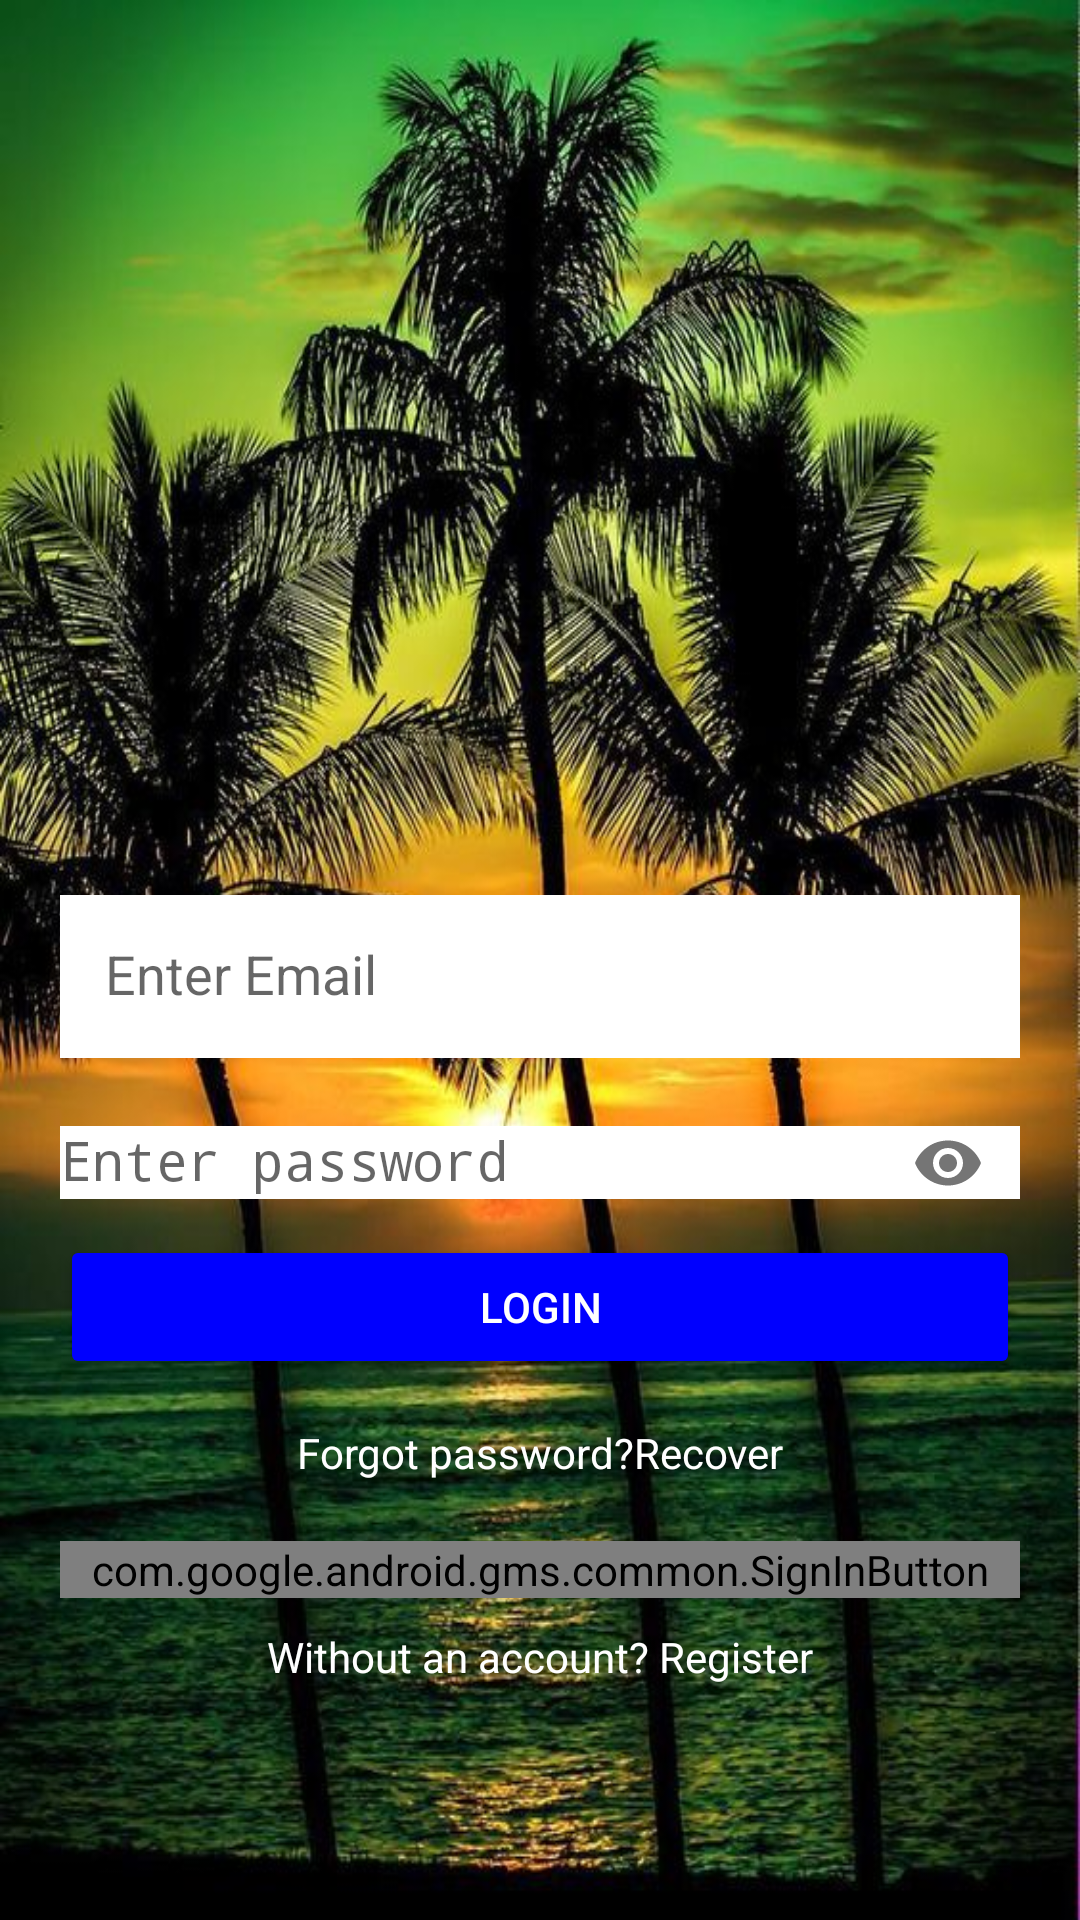

Android layout source for this screen:
<!-- AndroidManifest.xml: application theme AppTheme -->
<!-- res/layout/activity_login.xml -->
<?xml version="1.0" encoding="utf-8"?>
<RelativeLayout xmlns:android="http://schemas.android.com/apk/res/android"
    xmlns:app="http://schemas.android.com/apk/res-auto"
    xmlns:tools="http://schemas.android.com/tools"
    android:layout_width="match_parent"
    android:layout_height="match_parent"
    android:background="@drawable/ka5"
    android:padding="20dp"
    tools:context="com.example.chat.LoginActivity">

    

    <ImageView
        android:layout_width="match_parent"
        android:layout_height="200dp"
        android:textAlignment="center"
        android:src="@drawable/ka"
        android:textColor="@color/colorPrimary"
        android:visibility="gone"
        />

    
    <com.google.android.material.textfield.TextInputLayout
        android:layout_width="match_parent"
        android:layout_height="wrap_content"
        android:layout_centerHorizontal="true"
        android:layout_centerVertical="true"
        android:id="@+id/emailTIL">
        <EditText
            android:id="@+id/emailEt"
            android:padding="15dp"
            android:background="@color/colorWhite"
            android:textColor="@color/colorBlack"
            android:inputType="textEmailAddress"
            android:hint="Enter Email"
            android:textColorHint="@color/colorWhite"
            android:layout_width="match_parent"
            android:layout_height="wrap_content"/>

    </com.google.android.material.textfield.TextInputLayout>

    
    <com.google.android.material.textfield.TextInputLayout
        android:layout_width="match_parent"
        android:layout_height="wrap_content"
        android:layout_centerHorizontal="true"
        android:layout_centerVertical="true"
        android:id="@+id/passwordTIL"
        android:layout_below="@+id/emailTIL"
        app:passwordToggleEnabled="true">

        <EditText
            android:id="@+id/passwordEt"
            android:background="@color/colorWhite"
            android:textColor="@color/colorBlack"
            android:layout_width="match_parent"
            android:layout_height="wrap_content"
            android:hint="Enter password"
            android:textColorHint="@color/colorWhite"
            android:inputType="textPassword" />

    </com.google.android.material.textfield.TextInputLayout>

    
    <Button
        android:id="@+id/loginBtn"
        style="@style/Base.Widget.AppCompat.Button.Colored"
        android:layout_width="match_parent"
        android:layout_height="wrap_content"
        android:layout_below="@+id/passwordTIL"
        android:drawableLeft="@drawable/ic_login_white_24dp"
        android:layout_centerHorizontal="true"
        android:text="Login" />

    
    <TextView
        android:id="@+id/recoverPassTv"
        android:layout_marginTop="15dp"
        android:layout_width="match_parent"
        android:layout_height="wrap_content"
        android:textAlignment="center"
        android:text="Forgot password?Recover"
        android:layout_below="@+id/loginBtn"
        android:textColor="@color/colorWhite"

        />
    
    <com.google.android.gms.common.SignInButton
        android:id="@+id/googleLoginBtn"
        android:layout_marginTop="20dp"
        android:layout_width="match_parent"
        android:layout_height="wrap_content"
        android:layout_centerHorizontal="true"
        android:layout_below="@+id/recoverPassTv"
        >


    </com.google.android.gms.common.SignInButton>


    
    <TextView
        android:id="@+id/nothave_accountTv"
        android:layout_width="match_parent"
        android:layout_height="wrap_content"
        android:text="Without an account? Register"
        android:layout_below="@+id/googleLoginBtn"
        android:textAlignment="center"
        android:layout_marginTop="10dp"
        android:textColor="@color/colorWhite"

        />

</RelativeLayout>
















































































































<!-- resources referenced by this layout -->
<resources>
  <color name="colorBlack">#000</color>
  <color name="colorPrimary">#1F45FC</color>
  <color name="colorWhite">#fff</color>
  <!-- drawable input_shape (drawable) -->
  <?xml version="1.0" encoding="utf-8"?>
  <shape android:shape="rectangle" xmlns:android="http://schemas.android.com/apk/res/android">
      <solid android:color="@color/colorWhite"/>
      <corners android:radius="50dp"/>
  
  </shape>
  <!-- drawable ka: jpg bitmap (drawable, 20644 bytes) -->
  <!-- drawable ka5: jpg bitmap (drawable, 121499 bytes) -->
  <style name="AppTheme" parent="Theme.AppCompat.Light.DarkActionBar">
          
          <item name="colorPrimary">@color/colorPrimary</item>
          <item name="colorPrimaryDark">@color/colorPrimaryDark</item>
          <item name="colorAccent">@color/colorAccent</item>
      </style>
  <color name="colorPrimaryDark">#0000FF</color>
  <color name="colorAccent">#0000FF</color>
</resources>
